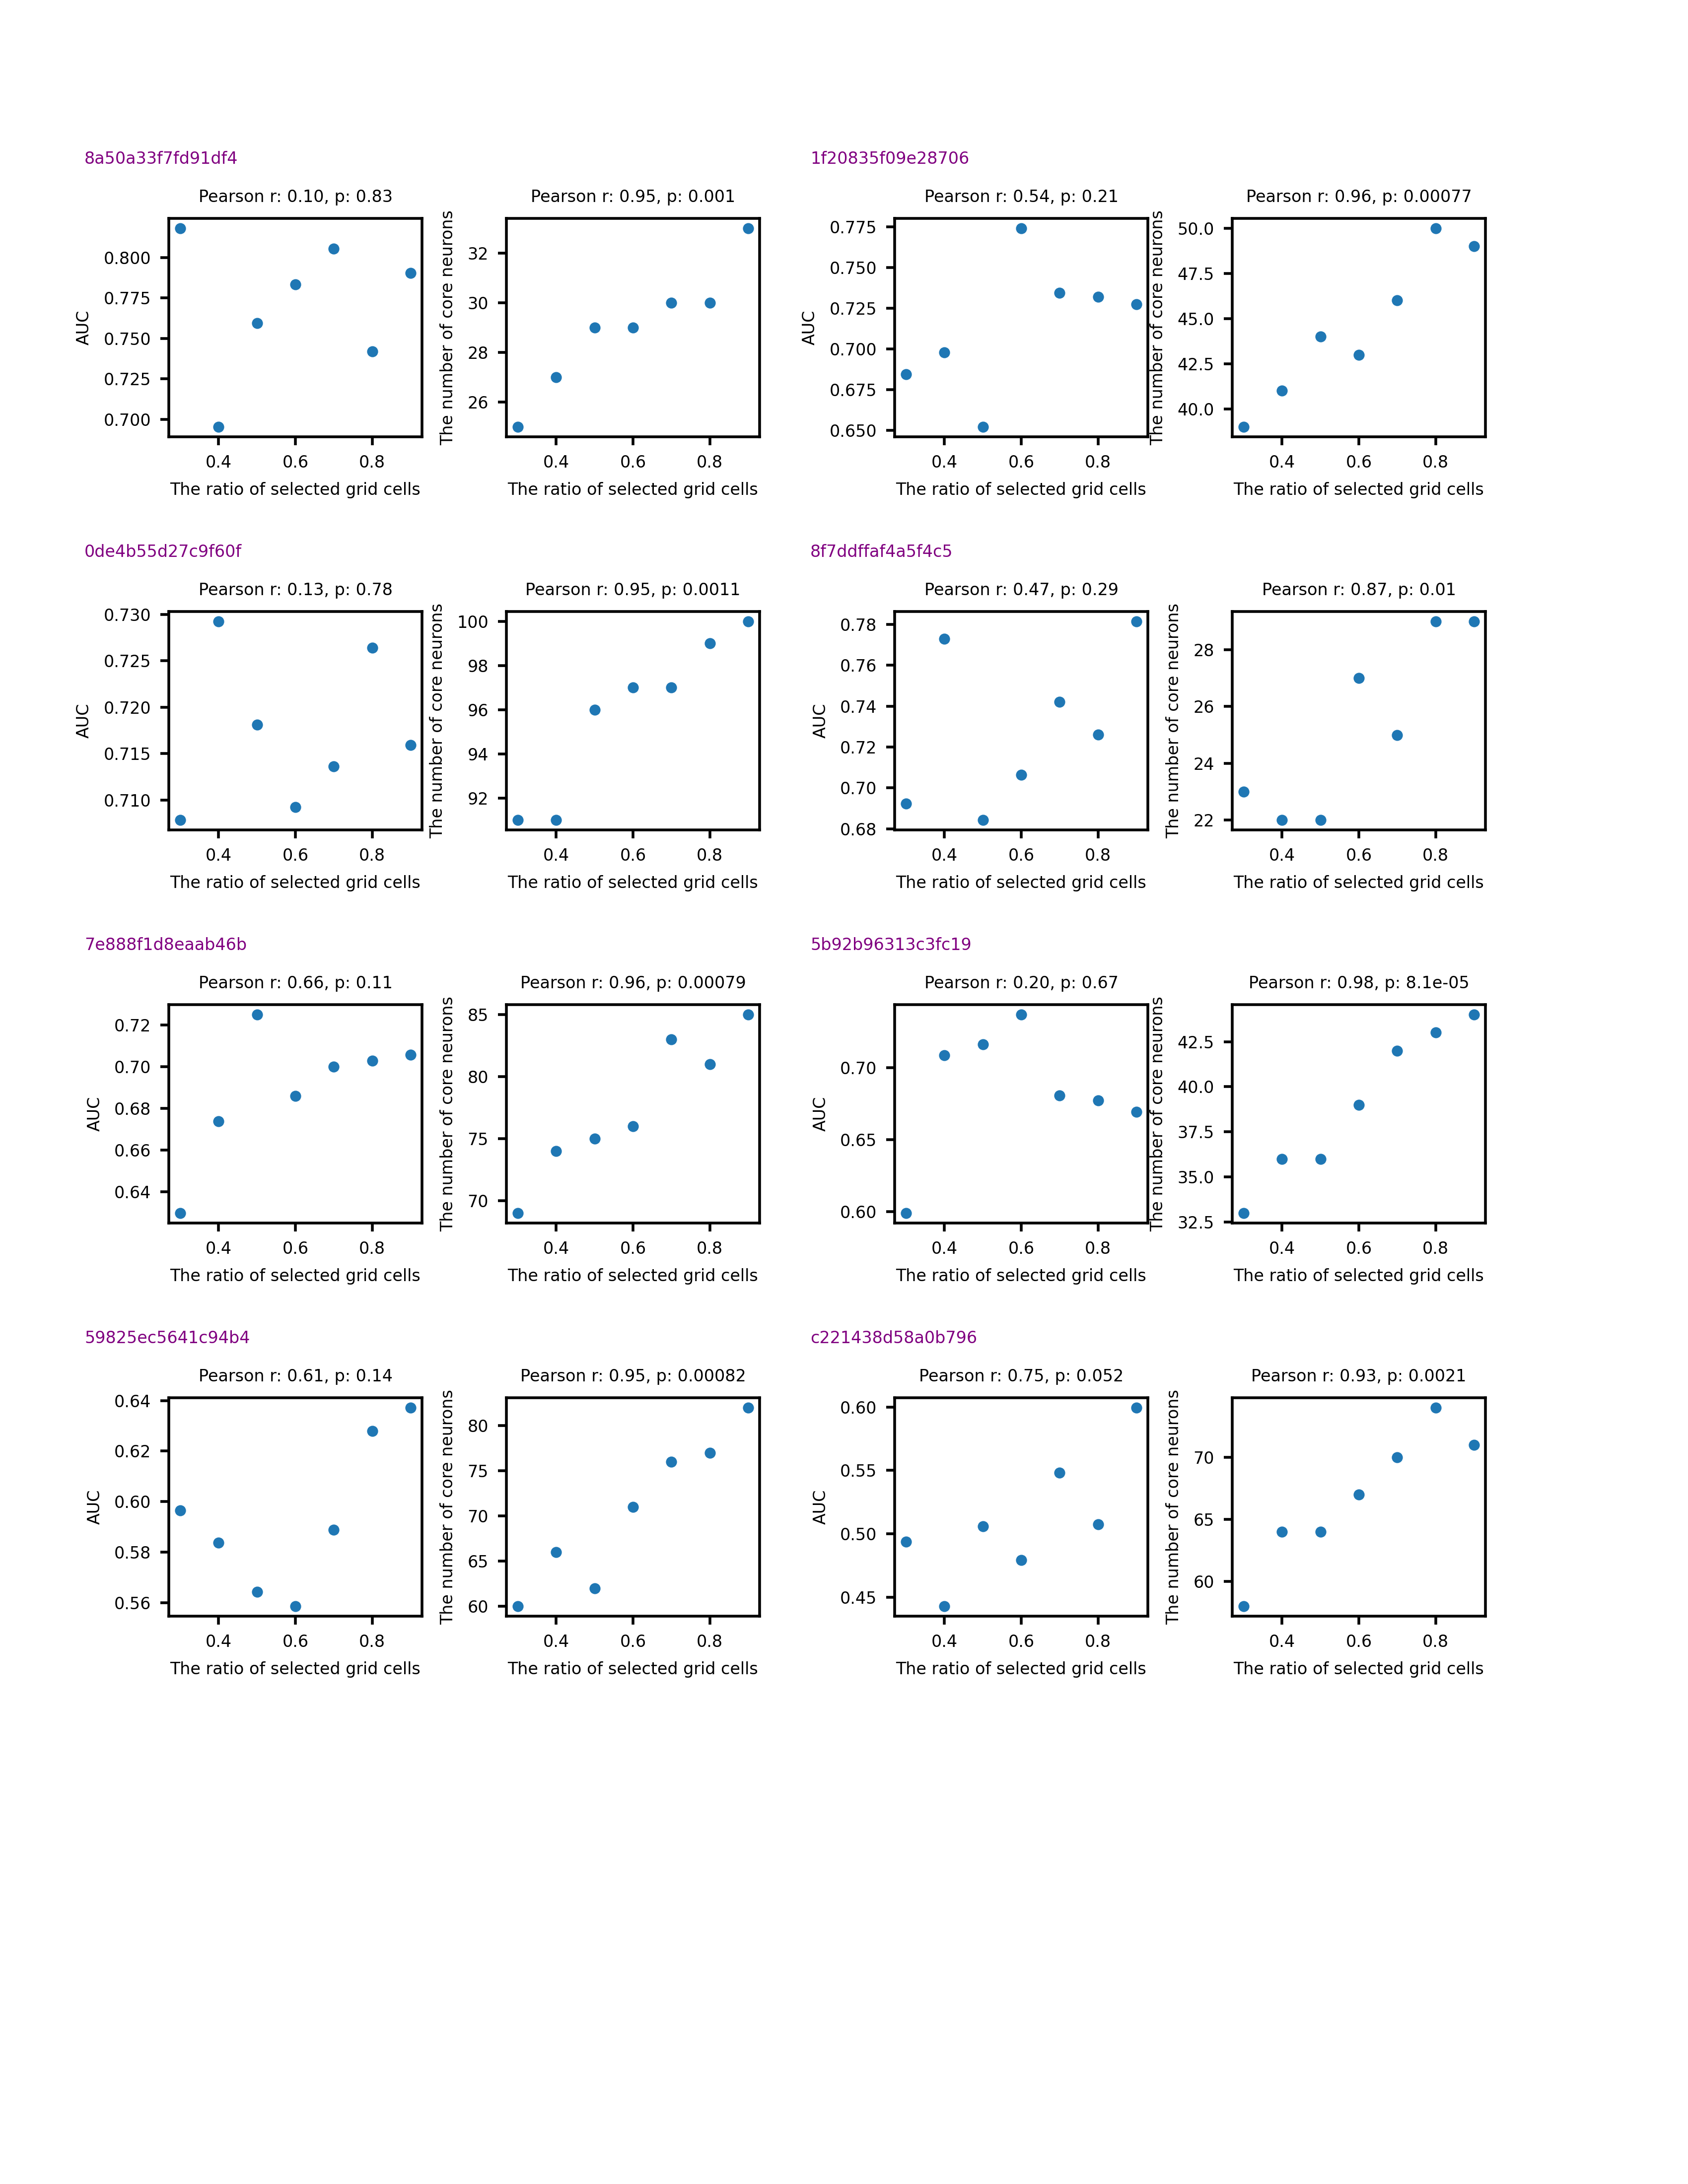

Python code for this plot:
#!/usr/bin/env python3
# -*- coding: utf-8 -*-
"""
Created on Wed Jul 31 10:51:13 2024

@author: qianruixin
"""

import pickle
import numpy as np
import scipy.stats
from matplotlib import pyplot as plt
from scipy.stats import pearsonr

import matplotlib
matplotlib.use('Agg')

import sys
sys.path.append('./') 
from DrawStandard import *

with open('sessionsGC.txt') as f:
    content = f.readlines()
session_list = []
for s in range(len(content)):
    session_list.append(content[s].split(' ')[0]) # During the sessions, more than one grid cells were recorded.
    
prefix = '../../Dataset/GC1/results/'
pathout = '../../Dataset/GC1/DetectCP_selecore/'

fig=plt.figure(figsize=(8.5,11))

for no,s in enumerate(session_list):
    aucs=[]
    core_nums=[]
    ratios=[0.3,0.4,0.5,0.6,0.7,0.8,0.9]
    
    for ratio in ratios:
        with open(pathout+s+'_'+str(ratio)+'.pickle', 'rb') as file:
            data = pickle.load(file)
        core_scores=list(data['xlist_w_dict'].values())
        
        auc=data['auc']
        
        aucs.append(auc)
        core_nums.append(sum(1 for x in core_scores if x > 0.6))
    
    # 计算皮尔森相关系数和 p 值
    r1, p1 = pearsonr(ratios, aucs)
    r2, p2 = pearsonr(ratios, core_nums)
    # plt.figure(figsize=(6,3))
    
    ax1 = fig.add_axes([0.1 + 0.43 * (no % 2), 0.80 - 0.18  * int(no / 2), 0.15, 0.1])
    ax1.scatter(ratios, aucs,s=9)
    ax1.set_xlabel('The ratio of selected grid cells')
    ax1.set_ylabel('AUC')
    ax1.set_title(f'Pearson r: {r1:.2f}, p: {p1:.2g}')
    
    ax_pos = ax1.get_position()
    fig.text(ax_pos.x0-0.05, ax_pos.y1+0.025, s,c='purple')
    
    ax2 = fig.add_axes([0.30 + 0.43 * (no % 2), 0.80 - 0.18 * int(no / 2), 0.15, 0.1])
    ax2.scatter(ratios, core_nums,s=9)
    ax2.set_xlabel('The ratio of selected grid cells')
    ax2.set_ylabel('The number of core neurons')
    ax2.set_title(f'Pearson r: {r2:.2f}, p: {p2:.2g}')
    
    
plt.savefig('./combine_sele_core_GC1.png', dpi=400)
    
    
    

